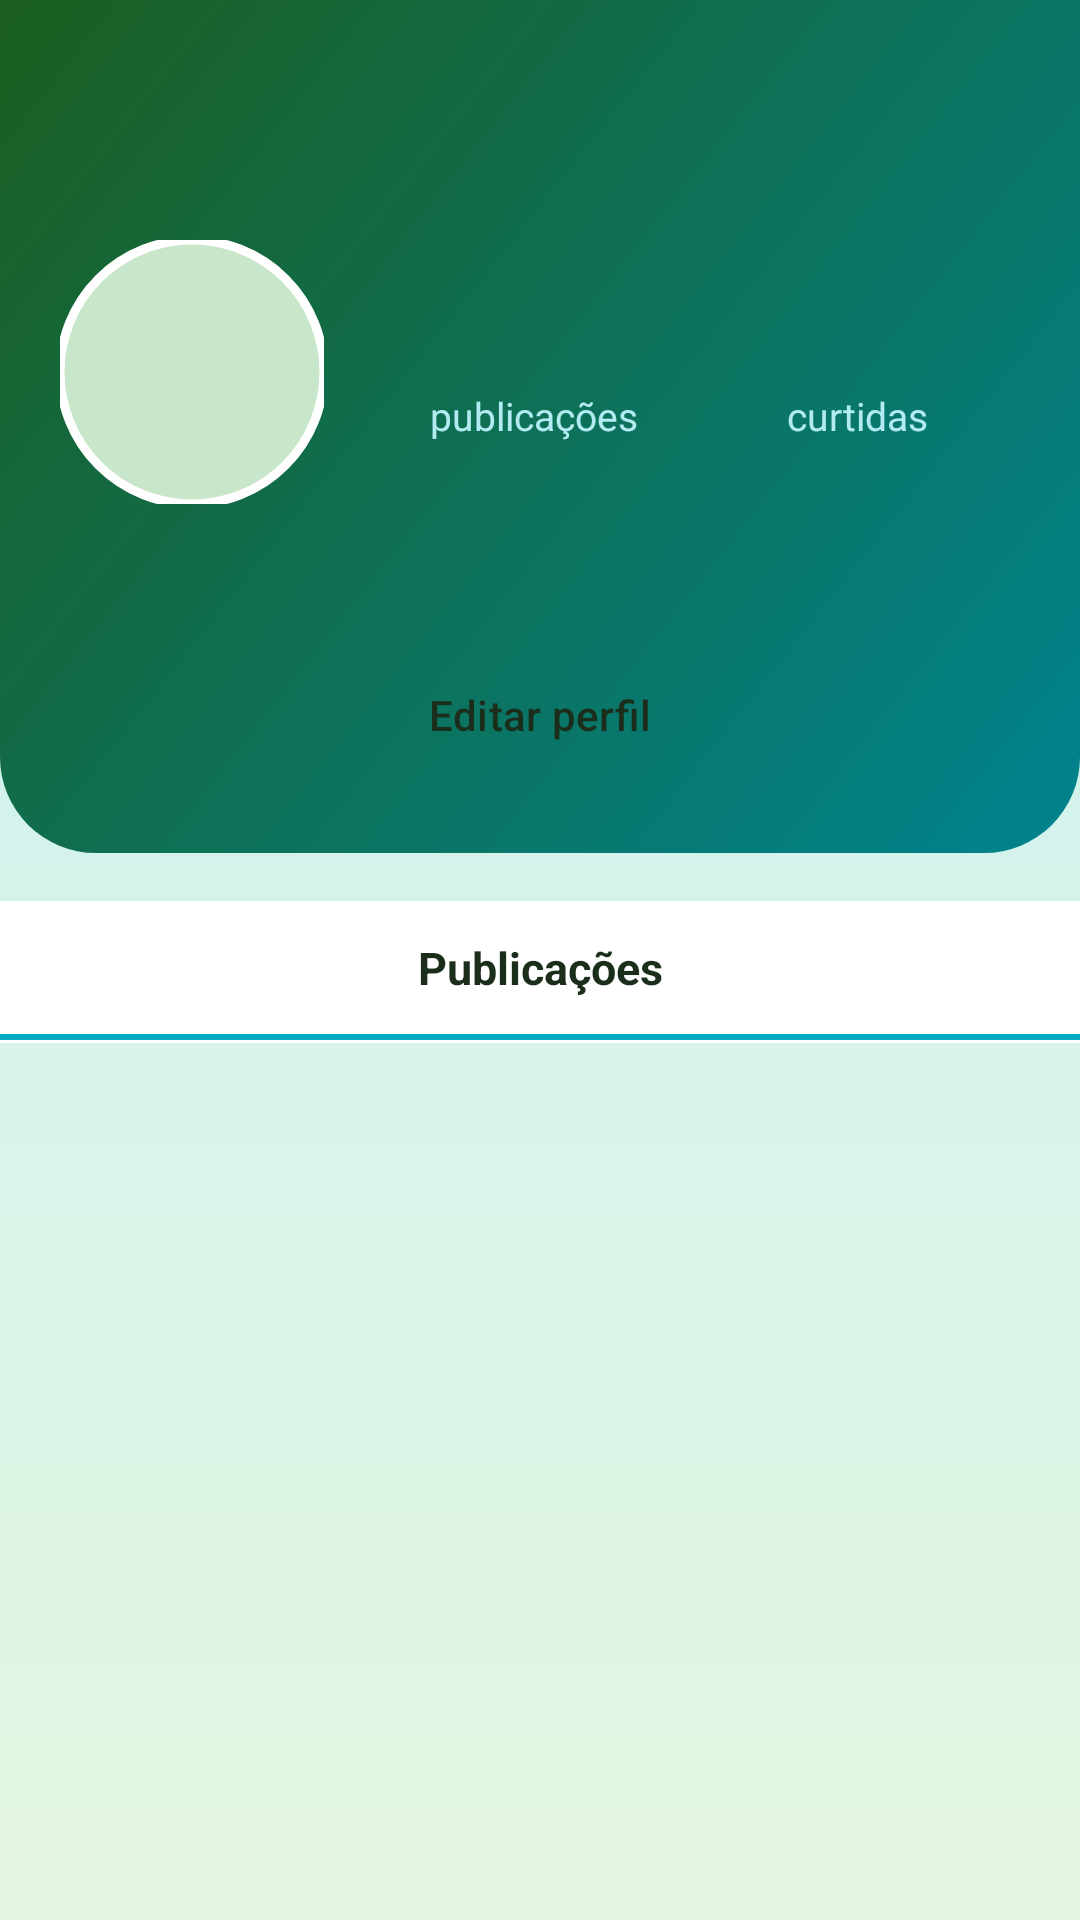

Android layout source for this screen:
<!-- AndroidManifest.xml: application theme Theme.CorrenteDoBem -->
<!-- res/layout/fragment_perfil.xml -->
<?xml version="1.0" encoding="utf-8"?>
<androidx.core.widget.NestedScrollView xmlns:android="http://schemas.android.com/apk/res/android"
    xmlns:app="http://schemas.android.com/apk/res-auto"
    android:layout_width="match_parent"
    android:layout_height="match_parent"
    android:fillViewport="true">

    <LinearLayout
        android:layout_width="match_parent"
        android:layout_height="wrap_content"
        android:orientation="vertical">

        <LinearLayout
            android:layout_width="match_parent"
            android:layout_height="wrap_content"
            android:background="@drawable/bg_header"
            android:orientation="vertical"
            android:paddingStart="20dp"
            android:paddingTop="20dp"
            android:paddingEnd="20dp"
            android:paddingBottom="24dp">

            <LinearLayout
                android:layout_width="match_parent"
                android:layout_height="wrap_content"
                android:gravity="center_vertical"
                android:orientation="horizontal">

                <TextView
                    android:id="@+id/txtNomePerfil"
                    style="@style/TituloHeader"
                    android:layout_width="0dp"
                    android:layout_height="wrap_content"
                    android:layout_weight="1"
                    android:ellipsize="end"
                    android:maxLines="1"
                    android:textSize="22sp" />

                <ImageButton
                    android:id="@+id/btnConfiguracoes"
                    android:layout_width="44dp"
                    android:layout_height="44dp"
                    android:background="?attr/selectableItemBackgroundBorderless"
                    android:contentDescription="@string/config_titulo"
                    android:src="@drawable/ic_configuracoes"
                    android:tint="@color/branco" />
            </LinearLayout>

            <LinearLayout
                android:layout_width="match_parent"
                android:layout_height="wrap_content"
                android:layout_marginTop="16dp"
                android:gravity="center_vertical"
                android:orientation="horizontal">

                <com.google.android.material.imageview.ShapeableImageView
                    android:id="@+id/imgAvatar"
                    android:layout_width="88dp"
                    android:layout_height="88dp"
                    android:background="@color/verde_claro"
                    android:contentDescription="@string/desc_avatar"
                    android:scaleType="centerCrop"
                    app:shapeAppearanceOverlay="@style/FotoRedonda"
                    app:strokeColor="@color/branco"
                    app:strokeWidth="3dp" />

                <LinearLayout
                    android:layout_width="0dp"
                    android:layout_height="wrap_content"
                    android:layout_marginStart="16dp"
                    android:layout_weight="1"
                    android:orientation="horizontal">

                    <LinearLayout
                        android:layout_width="0dp"
                        android:layout_height="wrap_content"
                        android:layout_weight="1"
                        android:gravity="center"
                        android:orientation="vertical">

                        <TextView
                            android:id="@+id/txtQtdPosts"
                            style="@style/TituloHeader"
                            android:layout_width="wrap_content"
                            android:layout_height="wrap_content"
                            android:textSize="22sp" />

                        <TextView
                            style="@style/SubtituloHeader"
                            android:layout_width="wrap_content"
                            android:layout_height="wrap_content"
                            android:text="@string/perfil_publicacoes"
                            android:textSize="13sp" />
                    </LinearLayout>

                    <LinearLayout
                        android:layout_width="0dp"
                        android:layout_height="wrap_content"
                        android:layout_weight="1"
                        android:gravity="center"
                        android:orientation="vertical">

                        <TextView
                            android:id="@+id/txtQtdCurtidas"
                            style="@style/TituloHeader"
                            android:layout_width="wrap_content"
                            android:layout_height="wrap_content"
                            android:textSize="22sp" />

                        <TextView
                            style="@style/SubtituloHeader"
                            android:layout_width="wrap_content"
                            android:layout_height="wrap_content"
                            android:text="@string/perfil_curtidas"
                            android:textSize="13sp" />
                    </LinearLayout>
                </LinearLayout>
            </LinearLayout>

            <TextView
                android:id="@+id/txtBioPerfil"
                style="@style/SubtituloHeader"
                android:layout_width="match_parent"
                android:layout_height="wrap_content"
                android:layout_marginTop="12dp"
                android:textColor="@color/branco" />

            <Button
                android:id="@+id/btnEditarPerfil"
                style="@style/Widget.Material3.Button.TonalButton"
                android:layout_width="match_parent"
                android:layout_height="44dp"
                android:layout_marginTop="16dp"
                android:text="@string/btn_editar_perfil"
                android:textColor="@color/texto_principal"
                app:backgroundTint="@color/superficie" />
        </LinearLayout>

        <LinearLayout
            android:layout_width="match_parent"
            android:layout_height="wrap_content"
            android:layout_marginTop="16dp"
            android:background="@color/superficie"
            android:orientation="vertical">

            <TextView
                style="@style/TituloCard"
                android:layout_width="match_parent"
                android:layout_height="wrap_content"
                android:gravity="center"
                android:padding="12dp"
                android:text="@string/perfil_publicacoes_titulo"
                android:textSize="15sp" />

            <View
                android:layout_width="match_parent"
                android:layout_height="2dp"
                android:background="@color/ciano_primario" />

            <androidx.recyclerview.widget.RecyclerView
                android:id="@+id/listaMeusPosts"
                android:layout_width="match_parent"
                android:layout_height="wrap_content"
                android:nestedScrollingEnabled="false"
                android:overScrollMode="never"
                android:paddingTop="1dp" />

            <TextView
                android:id="@+id/txtSemPosts"
                style="@style/TextoCorpo"
                android:layout_width="match_parent"
                android:layout_height="wrap_content"
                android:gravity="center"
                android:padding="40dp"
                android:text="@string/sem_publicacoes"
                android:visibility="gone" />
        </LinearLayout>
    </LinearLayout>
</androidx.core.widget.NestedScrollView>
<!-- resources referenced by this layout -->
<resources>
  <color name="branco">#FFFFFF</color>
  <color name="ciano_primario">#00ACC1</color>
  <color name="superficie">#FFFFFF</color>
  <color name="texto_principal">#1B2E1C</color>
  <color name="verde_claro">#C8E6C9</color>
  <!-- drawable bg_header (drawable) -->
  <?xml version="1.0" encoding="utf-8"?>
  <shape xmlns:android="http://schemas.android.com/apk/res/android" android:shape="rectangle">
      <gradient
          android:angle="315"
          android:startColor="@color/verde_escuro"
          android:endColor="@color/ciano_escuro" />
      <corners
          android:bottomLeftRadius="32dp"
          android:bottomRightRadius="32dp" />
  </shape>
  <string name="btn_editar_perfil">Editar perfil</string>
  <string name="config_titulo">Configurações</string>
  <string name="desc_avatar">Foto do perfil</string>
  <string name="perfil_curtidas">curtidas</string>
  <string name="perfil_publicacoes">publicações</string>
  <string name="perfil_publicacoes_titulo">Publicações</string>
  <string name="sem_publicacoes">Nenhuma publicação até o momento</string>
  <style name="FotoRedonda">
          <item name="cornerFamily">rounded</item>
          <item name="cornerSize">50%</item>
      </style>
  <style name="SubtituloHeader">
          <item name="android:textColor">@color/ciano_suave</item>
          <item name="android:textSize">@dimen/texto_subtitulo</item>
      </style>
  <style name="TextoCorpo">
          <item name="android:textColor">@color/texto_secundario</item>
          <item name="android:textSize">@dimen/texto_corpo</item>
          <item name="android:lineSpacingExtra">2dp</item>
      </style>
  <style name="TituloCard">
          <item name="android:textColor">@color/texto_principal</item>
          <item name="android:textSize">@dimen/texto_card_titulo</item>
          <item name="android:textStyle">bold</item>
      </style>
  <style name="TituloHeader">
          <item name="android:textColor">@color/branco</item>
          <item name="android:textSize">@dimen/texto_titulo</item>
          <item name="android:textStyle">bold</item>
      </style>
  <style name="Theme.CorrenteDoBem" parent="Theme.Material3.DayNight.NoActionBar">
          <item name="colorPrimary">@color/verde_primario</item>
          <item name="colorOnPrimary">@color/branco</item>
          <item name="colorPrimaryContainer">@color/verde_claro</item>
          <item name="colorSecondary">@color/ciano_primario</item>
          <item name="colorOnSecondary">@color/branco</item>
          <item name="colorSurface">@color/superficie</item>
          <item name="colorOnSurface">@color/texto_principal</item>
          <item name="android:colorBackground">@color/fundo</item>
          <item name="android:windowBackground">@drawable/bg_app</item>
          <item name="android:statusBarColor">@color/verde_escuro</item>
      </style>
  <color name="verde_escuro">#1B5E20</color>
  <color name="ciano_escuro">#00838F</color>
  <color name="ciano_suave">#B2EBF2</color>
  <dimen name="texto_subtitulo">15sp</dimen>
  <color name="texto_secundario">#4F6350</color>
  <dimen name="texto_corpo">15sp</dimen>
  <dimen name="texto_card_titulo">18sp</dimen>
  <dimen name="texto_titulo">28sp</dimen>
  <color name="verde_primario">#2E7D32</color>
  <color name="fundo">#F1F8E9</color>
  <!-- drawable bg_app (drawable) -->
  <?xml version="1.0" encoding="utf-8"?>
  <shape xmlns:android="http://schemas.android.com/apk/res/android"
      android:shape="rectangle">
      <gradient
          android:angle="270"
          android:endColor="@color/fundo_base"
          android:startColor="@color/fundo_topo" />
  </shape>
  <color name="fundo_base">#E3F6E1</color>
  <color name="fundo_topo">#C9F0F4</color>
</resources>
